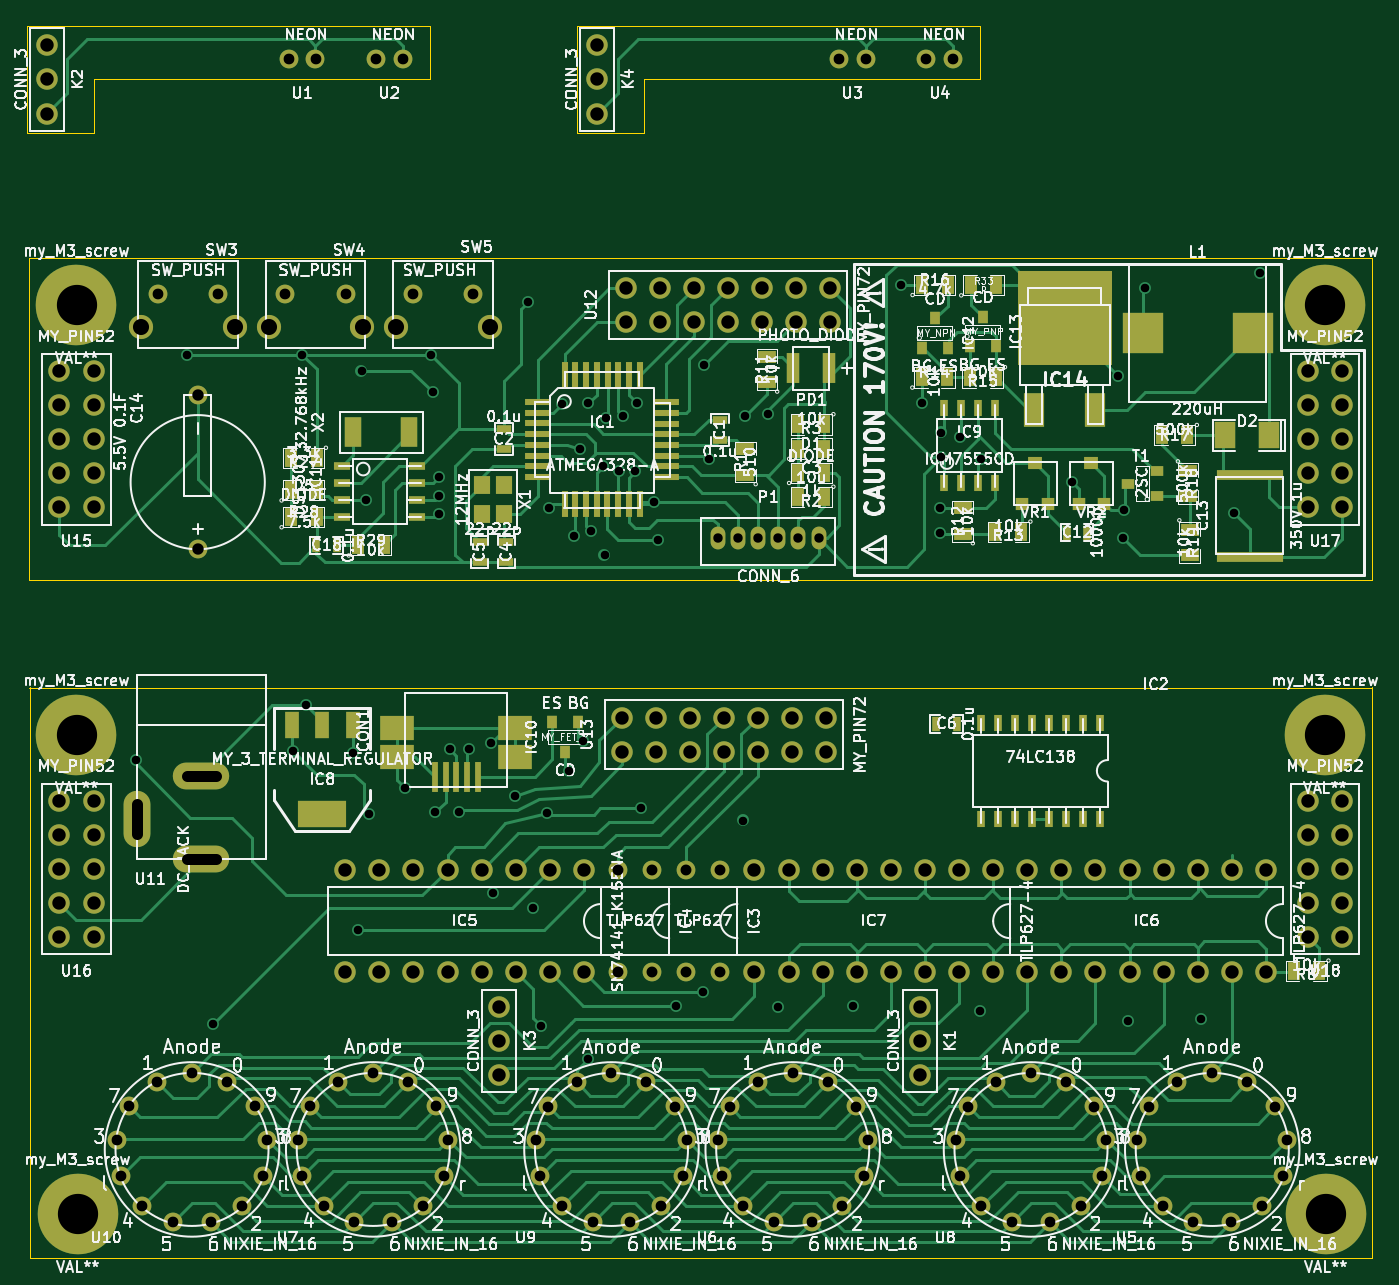
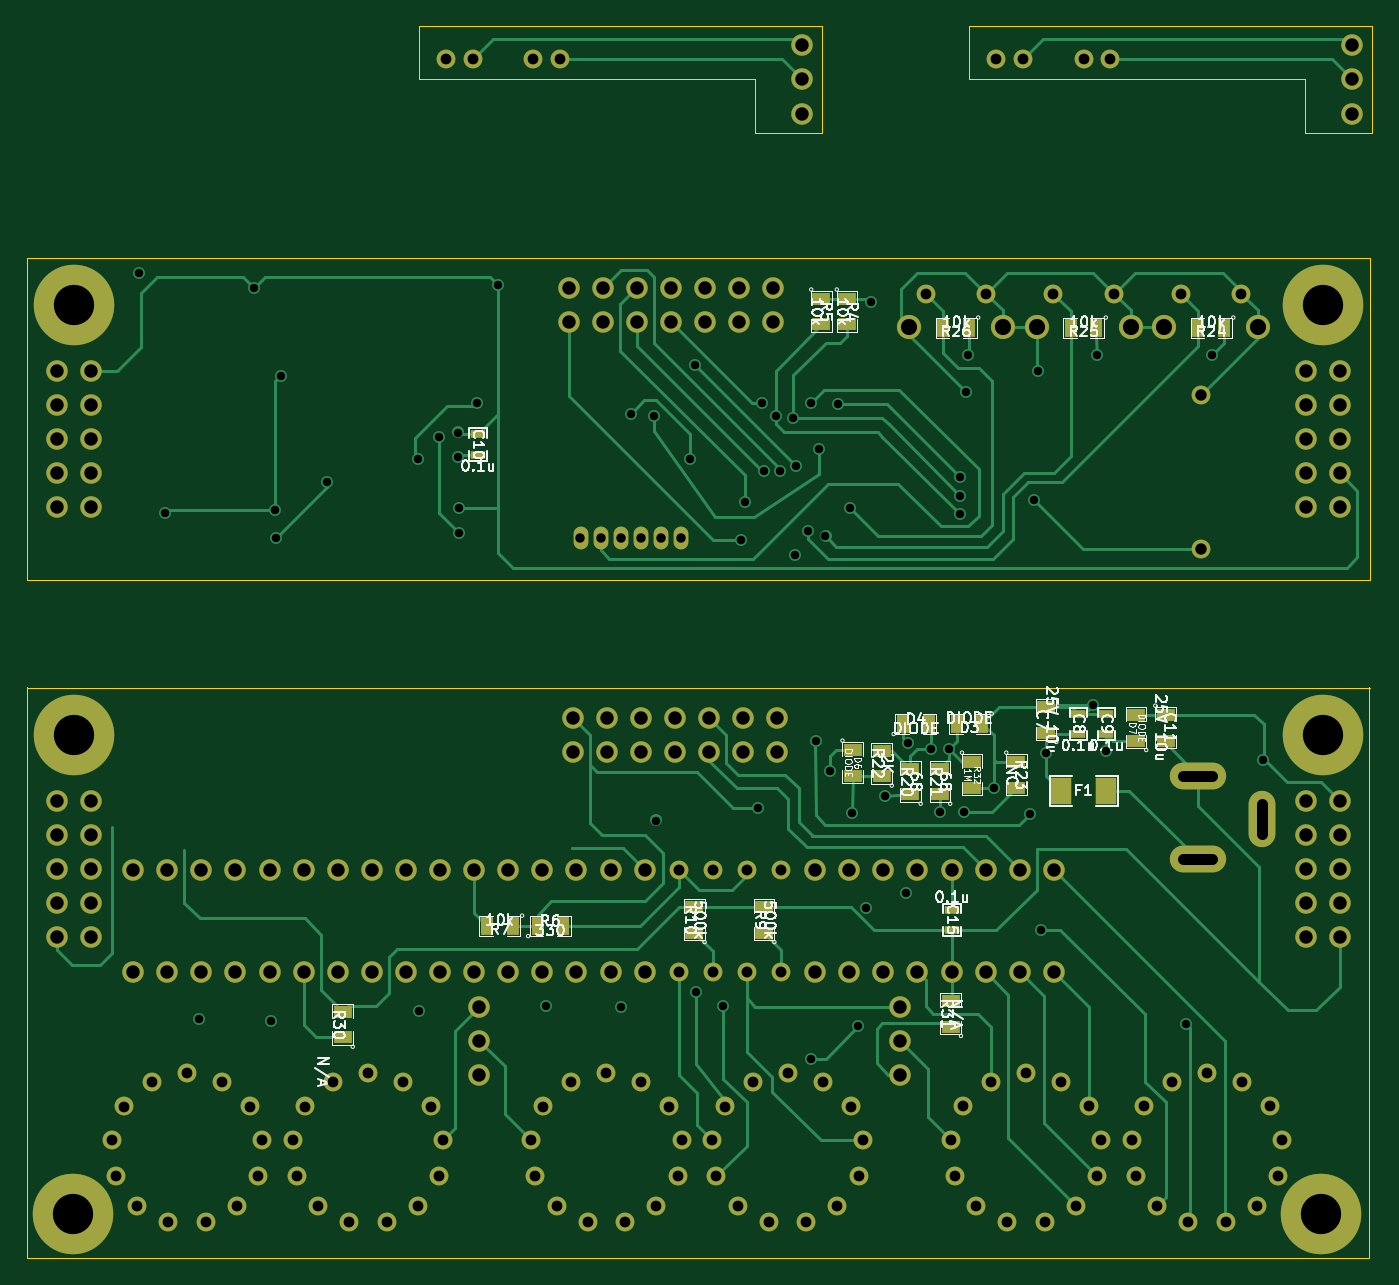
Circuit board: 8 layer files. Board 100.2 x 91.8 mm.
- bottom_copper: kicad_project-B_Cu.pho (22415 bytes)
- bottom_mask: kicad_project-B_Mask.pho (6204 bytes)
- bottom_silk: kicad_project-B_SilkS.pho (42685 bytes)
- outline: kicad_project-Edge_Cuts.pho (1103 bytes)
- top_copper: kicad_project-F_Cu.pho (44326 bytes)
- top_mask: kicad_project-F_Mask.pho (8927 bytes)
- top_silk: kicad_project-F_SilkS.pho (175058 bytes)
- drill: kicad_project.drl (5561 bytes)

=== bottom_copper: kicad_project-B_Cu.pho (22415 bytes, source omitted) ===
=== bottom_mask: kicad_project-B_Mask.pho (6204 bytes, source omitted) ===
=== bottom_silk: kicad_project-B_SilkS.pho (42685 bytes, source omitted) ===
=== outline: kicad_project-Edge_Cuts.pho ===
G04 (created by PCBNEW (2013-07-07 BZR 4022)-stable) date 2014/09/06 23:28:59*
%MOIN*%
G04 Gerber Fmt 3.4, Leading zero omitted, Abs format*
%FSLAX34Y34*%
G01*
G70*
G90*
G04 APERTURE LIST*
%ADD10C,0.00590551*%
%ADD11C,0.00393701*%
G04 APERTURE END LIST*
G54D10*
G54D11*
X39566Y-20866D02*
X39566Y-22440D01*
X49409Y-20866D02*
X39566Y-20866D01*
X49409Y-19291D02*
X49409Y-20866D01*
X49212Y-19291D02*
X49409Y-19291D01*
X37598Y-19291D02*
X49212Y-19291D01*
X37598Y-22440D02*
X39566Y-22440D01*
X37598Y-19291D02*
X37598Y-22440D01*
X55118Y-22440D02*
X54921Y-22440D01*
X55708Y-22440D02*
X55118Y-22440D01*
X55708Y-20866D02*
X55708Y-22440D01*
X65551Y-20866D02*
X55708Y-20866D01*
X65551Y-19291D02*
X65551Y-20866D01*
X53740Y-19291D02*
X65551Y-19291D01*
X53740Y-19291D02*
X53740Y-22440D01*
X53740Y-22440D02*
X54921Y-22440D01*
X37679Y-55429D02*
X77049Y-55429D01*
X77049Y-55429D02*
X77049Y-38697D01*
X37679Y-38697D02*
X37679Y-55429D01*
X77045Y-35552D02*
X77045Y-26103D01*
X37675Y-35552D02*
X77045Y-35552D01*
X37675Y-35552D02*
X37675Y-26103D01*
X37675Y-26103D02*
X77045Y-26103D01*
X37675Y-38702D02*
X77045Y-38702D01*
M02*

=== top_copper: kicad_project-F_Cu.pho (44326 bytes, source omitted) ===
=== top_mask: kicad_project-F_Mask.pho (8927 bytes, source omitted) ===
=== top_silk: kicad_project-F_SilkS.pho (175058 bytes, source omitted) ===
=== drill: kicad_project.drl ===
M48
;DRILL file {Pcbnew (2013-07-07 BZR 4022)-stable} date 2014/09/06 23:57:43
;FORMAT={-:-/ absolute / metric / decimal}
FMAT,2
METRIC,TZ
T1C0.635
T2C0.700
T3C0.800
T4C0.813
T5C0.850
T6C1.000
T7C1.200
T8C3.000
%
G90
G05
M71
T1
X103.625Y-103.7
X107.425Y-73.5
X109.375Y-123.35
X115.3Y-103.
X116.025Y-73.5
X116.3Y-99.6
X119.8Y-103.2
X120.175Y-116.35
X120.425Y-74.7
X120.725Y-84.3
X121.Y-107.7
X123.7Y-105.8
X125.625Y-73.5
X125.725Y-76.3
X125.9Y-107.6
X126.225Y-82.6
X126.225Y-84.
X126.225Y-85.4
X127.Y-102.9
X127.7Y-107.6
X128.4Y-102.9
X130.1Y-102.4
X130.225Y-113.6
X131.825Y-106.35
X132.825Y-69.6
X133.225Y-114.7
X133.775Y-123.5
X134.25Y-107.65
X134.425Y-84.9
X135.325Y-77.2
X135.9Y-104.5
X136.225Y-87.
X136.725Y-80.5
X136.9Y-102.3
X137.275Y-125.95
X137.325Y-77.1
X137.525Y-86.6
X138.425Y-81.8
X138.525Y-88.4
X138.625Y-78.2
X139.625Y-82.2
X139.925Y-78.1
X140.825Y-82.2
X140.925Y-77.1
X141.225Y-107.3
X142.225Y-84.5
X142.525Y-87.3
X143.825Y-122.
X145.875Y-121.
X145.925Y-74.3
X146.325Y-81.3
X148.825Y-108.2
X149.025Y-78.1
X150.725Y-77.9
X151.425Y-122.1
X157.025Y-122.
X160.6Y-68.3
X162.2Y-77.1
X163.525Y-84.9
X163.525Y-86.8
X163.6Y-79.3
X163.6Y-81.1
X165.025Y-79.6
X166.525Y-122.4
X166.6Y-81.3
X173.325Y-82.95
X176.8Y-75.1
X177.125Y-87.15
X177.2Y-85.1
X177.525Y-123.1
X178.8Y-68.5
X182.925Y-123.
X185.4Y-85.3
X187.325Y-67.4
T2
X146.975Y-87.15
X148.475Y-87.15
X149.975Y-87.15
X151.475Y-87.15
X152.975Y-87.15
X154.475Y-87.15
T3
X102.2Y-132.
X102.5Y-134.7
X103.1Y-129.5
X104.1Y-136.9
X105.2Y-127.7
X105.25Y-68.95
X106.4Y-138.1
X107.8Y-127.
X109.2Y-138.1
X109.75Y-68.95
X110.4Y-127.7
X111.5Y-136.9
X112.5Y-129.5
X113.1Y-134.7
X113.4Y-132.
X114.75Y-68.95
X115.Y-51.5
X115.7Y-132.
X116.Y-134.7
X116.6Y-129.5
X117.Y-51.5
X117.6Y-136.9
X118.7Y-127.7
X119.25Y-68.95
X119.9Y-138.1
X121.3Y-127.
X121.5Y-51.5
X122.7Y-138.1
X123.5Y-51.5
X123.9Y-127.7
X124.25Y-68.95
X125.Y-136.9
X126.Y-129.5
X126.6Y-134.7
X126.9Y-132.
X128.75Y-68.95
X133.446Y-132.004
X133.746Y-134.704
X134.346Y-129.504
X135.346Y-136.904
X136.446Y-127.704
X137.646Y-138.104
X139.046Y-127.004
X140.446Y-138.104
X141.646Y-127.704
X142.746Y-136.904
X143.746Y-129.504
X144.346Y-134.704
X144.646Y-132.004
X146.946Y-132.004
X147.246Y-134.704
X147.846Y-129.504
X148.846Y-136.904
X149.946Y-127.704
X151.146Y-138.104
X152.546Y-127.004
X153.946Y-138.104
X155.146Y-127.704
X156.Y-51.5
X156.246Y-136.904
X157.246Y-129.504
X157.846Y-134.704
X158.Y-51.5
X158.146Y-132.004
X162.5Y-51.5
X164.5Y-51.5
X164.696Y-132.004
X164.996Y-134.704
X165.596Y-129.504
X166.596Y-136.904
X167.696Y-127.704
X168.896Y-138.104
X170.296Y-127.004
X171.696Y-138.104
X172.896Y-127.704
X173.996Y-136.904
X174.996Y-129.504
X175.596Y-134.704
X175.896Y-132.004
X178.196Y-132.004
X178.496Y-134.704
X179.096Y-129.504
X180.096Y-136.904
X181.196Y-127.704
X182.396Y-138.104
X183.796Y-127.004
X185.196Y-138.104
X186.396Y-127.704
X187.496Y-136.904
X188.496Y-129.504
X189.096Y-134.704
X189.396Y-132.004
T4
X139.536Y-111.884
X139.536Y-119.504
X142.076Y-111.884
X142.076Y-119.504
X144.616Y-111.884
X144.616Y-119.504
X147.156Y-111.884
X147.156Y-119.504
T5
X108.225Y-76.5
X108.225Y-88.
T6
X97.Y-50.46
X97.Y-53.
X97.Y-55.54
X97.926Y-74.724
X97.926Y-77.264
X97.926Y-79.804
X97.926Y-82.344
X97.926Y-84.884
X97.926Y-106.724
X97.926Y-109.264
X97.926Y-111.804
X97.926Y-114.344
X97.926Y-116.884
X100.466Y-74.724
X100.466Y-77.264
X100.466Y-79.804
X100.466Y-82.344
X100.466Y-84.884
X100.466Y-106.724
X100.466Y-109.264
X100.466Y-111.804
X100.466Y-114.344
X100.466Y-116.884
X119.216Y-111.884
X119.216Y-119.504
X121.756Y-111.884
X121.756Y-119.504
X124.296Y-111.884
X124.296Y-119.504
X126.836Y-111.884
X126.836Y-119.504
X129.376Y-111.884
X129.376Y-119.504
X130.7Y-122.06
X130.7Y-124.6
X130.7Y-127.14
X131.916Y-111.884
X131.916Y-119.504
X134.456Y-111.884
X134.456Y-119.504
X136.996Y-111.884
X136.996Y-119.504
X138.Y-50.46
X138.Y-53.
X138.Y-55.54
X139.805Y-100.53
X139.805Y-103.07
X140.105Y-68.53
X140.105Y-71.07
X142.345Y-100.53
X142.345Y-103.07
X142.645Y-68.53
X142.645Y-71.07
X144.885Y-100.53
X144.885Y-103.07
X145.185Y-68.53
X145.185Y-71.07
X147.425Y-100.53
X147.425Y-103.07
X147.725Y-68.53
X147.725Y-71.07
X149.696Y-111.884
X149.696Y-119.504
X149.965Y-100.53
X149.965Y-103.07
X150.265Y-68.53
X150.265Y-71.07
X152.236Y-111.884
X152.236Y-119.504
X152.505Y-100.53
X152.505Y-103.07
X152.805Y-68.53
X152.805Y-71.07
X154.776Y-111.884
X154.776Y-119.504
X155.045Y-100.53
X155.045Y-103.07
X155.345Y-68.53
X155.345Y-71.07
X157.316Y-111.884
X157.316Y-119.504
X159.856Y-111.884
X159.856Y-119.504
X162.Y-122.06
X162.Y-124.6
X162.Y-127.14
X162.396Y-111.884
X162.396Y-119.504
X164.936Y-111.884
X164.936Y-119.504
X167.476Y-111.884
X167.476Y-119.504
X170.016Y-111.884
X170.016Y-119.504
X172.556Y-111.884
X172.556Y-119.504
X175.096Y-111.884
X175.096Y-119.504
X177.636Y-111.884
X177.636Y-119.504
X180.176Y-111.884
X180.176Y-119.504
X182.716Y-111.884
X182.716Y-119.504
X185.256Y-111.884
X185.256Y-119.504
X187.796Y-111.884
X187.796Y-119.504
X190.926Y-74.724
X190.926Y-77.264
X190.926Y-79.804
X190.926Y-82.344
X190.926Y-84.884
X190.926Y-106.724
X190.926Y-109.264
X190.926Y-111.804
X190.926Y-114.344
X190.926Y-116.884
X193.466Y-74.724
X193.466Y-77.264
X193.466Y-79.804
X193.466Y-82.344
X193.466Y-84.884
X193.466Y-106.724
X193.466Y-109.264
X193.466Y-111.804
X193.466Y-114.344
X193.466Y-116.884
T7
X104.Y-71.45
X111.Y-71.45
X113.5Y-71.45
X120.5Y-71.45
X123.Y-71.45
X130.Y-71.45
T8
X99.196Y-69.804
X99.196Y-101.804
X99.288Y-137.496
X192.196Y-69.804
X192.196Y-101.804
X192.252Y-137.496
T3
X103.7Y-109.2G85X103.7Y-107.
G05
X107.4Y-104.85G85X109.6Y-104.85
G05
X107.4Y-111.1G85X109.6Y-111.1
G05
T0
M30
